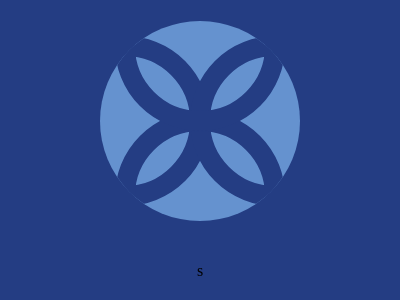

Write the HTML and CSS that draws this image.

<div class="mandala">
  <div class="ring one"></div>
  <div class="ring two"></div>
  <div class="ring three"></div>
  <div class="ring four"></div>
</div>
<style>
  * {
    margin: 0;
    box-sizing: border-box;
  }
  body {
    display: grid;
    place-items: center;
    background-color: #243d83;
  }
  .mandala {
    position: relative;
    width: 200px;
    aspect-ratio: 1;
    border-radius: 50%;
    background: #6592cf;
    overflow: hidden;
  }
  .ring {
    position: absolute;
    inset: 0;
    margin: auto;
    width: 170px;
    aspect-ratio: 1;
    border-radius: 50%;
    border: 20px solid #243d83;
  }
  .one {
    left: -150px;
  }
  .two {
    right: -150px;
  }
  .three {
    bottom: -150px;
  }
  .four {
    top: -150px;
  }</style
>s
